Run: headless pygame with SDL's dummy video driver; simulated clock (each Clock.tick advances the game by its frame time, no real sleeping); random seed 0; keys injected as events and as key.get_pressed() state; no mouse input.
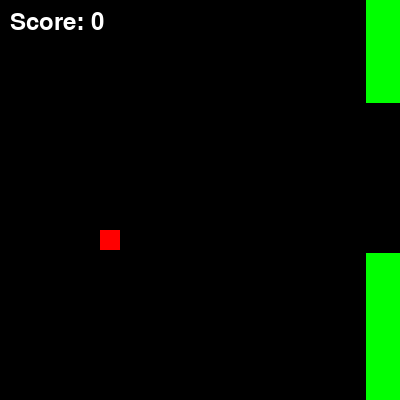
Frame 1 of 4 · flips 1–60 · no input
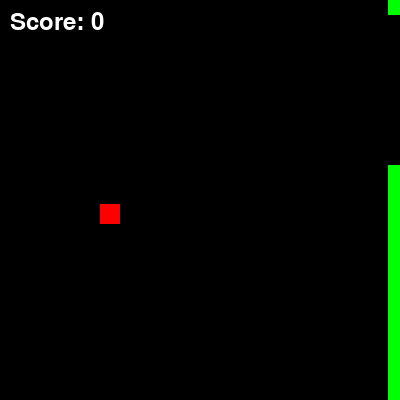
Frame 2 of 4 · flips 61–180 · tapped SPACE, RETURN · held RIGHT (→), D
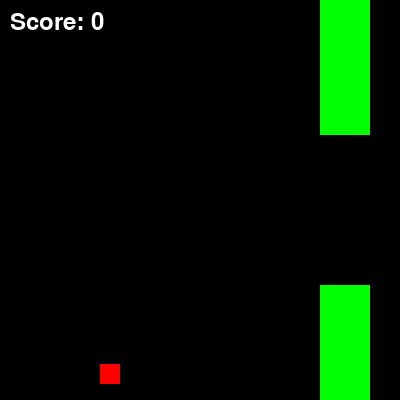
Frame 3 of 4 · flips 181–300 · held DOWN (↓), S
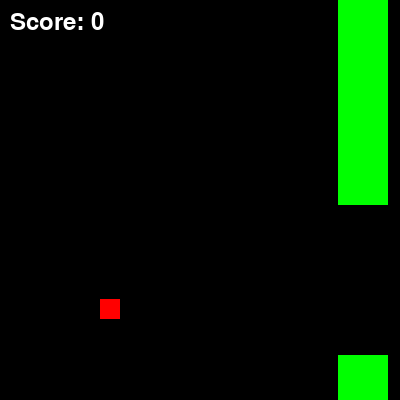
Frame 4 of 4 · flips 301–420 · held LEFT (←), A, UP (↑), W

The pygame program that drew these frames:

import pygame
import random

# Initialize Pygame
pygame.init()
screen = pygame.display.set_mode((400, 400))
pygame.display.set_caption("Flappy Bird")
clock = pygame.time.Clock()

# Define game objects and variables
FPS = 60
bird = pygame.Rect(100, 200, 20, 20)  # x, y, width, height
bird_vel = 0
pipes = []
score = 0
font = pygame.font.Font(None, 36)

# Function to reset the game state
def reset_game():
    global bird, bird_vel, pipes, score
    bird.topleft = (100, 200)  # Reset bird position
    bird_vel = 0              # Reset bird velocity
    pipes.clear()             # Clear all pipes
    score = 0                 # Reset score

# Initial game setup
reset_game()

# Game loop
running = True
while running:
    # Event handling
    for event in pygame.event.get():
        if event.type == pygame.QUIT:
            running = False
        if event.type == pygame.KEYDOWN and event.key == pygame.K_SPACE:
            bird_vel = -5  # Make the bird 'flap' upwards

    # Update bird physics (gravity)
    bird_vel += 0.2
    bird.y += bird_vel

    # Pipe generation
    # Create new pipes if none exist or the last pipe is far enough away
    if len(pipes) == 0 or pipes[-1].x < 250: # Adjusted spacing for new pipes
        gap_y = random.randrange(80, 300) # Random Y position for the gap
        pipe_width = 50
        pipe_gap_height = 150 # Size of the gap

        # Top pipe
        pipes.append(pygame.Rect(400, 0, pipe_width, gap_y - pipe_gap_height // 2))
        # Bottom pipe
        pipes.append(pygame.Rect(400, gap_y + pipe_gap_height // 2, pipe_width, 400 - (gap_y + pipe_gap_height // 2)))

    # Move pipes and handle scoring/removal
    for pipe in pipes[:]: # Iterate over a copy to allow safe removal
        pipe.x -= 2 # Move pipe to the left

        # Remove pipes that have moved off-screen
        if pipe.x < -pipe.width:
            pipes.remove(pipe)
        
        # Scoring: Check if the bird has passed this pipe (only count once per pipe pair)
        # We check for a pipe that's at the bird's x-coordinate, and also ensure it's
        # the upper part of a pipe (height > 0, not a small invisible segment)
        # A more robust scoring system might use a boolean flag on pipe objects.
        if pipe.x == bird.x and pipe.height > 0 and pipe.y < 200: # Arbitrary check for upper pipe part
             score += 1 # Increment score when bird passes the x-coordinate

    # Collision detection
    # Check for collision with any pipe
    for pipe in pipes:
        if bird.colliderect(pipe):
            reset_game()
            # If you want the game to completely end on collision, uncomment `running = False`
            # running = False
            # break # Exit pipe loop if collision detected
    
    # Check for collision with top or bottom screen boundaries
    if bird.top < 0 or bird.bottom > 400:
        reset_game()
        # If you want the game to completely end on collision, uncomment `running = False`
        # running = False


    # Drawing
    screen.fill((0, 0, 0)) # Black background
    pygame.draw.rect(screen, (255, 0, 0), bird) # Draw red bird
    for pipe in pipes:
        pygame.draw.rect(screen, (0, 255, 0), pipe) # Draw green pipes

    # Display score
    score_text = font.render(f"Score: {score}", True, (255, 255, 255)) # White text
    screen.blit(score_text, (10, 10)) # Position score

    # Update the full display surface to the screen
    pygame.display.flip()

    # Control frame rate
    clock.tick(FPS)

# Quit Pygame
pygame.quit()
